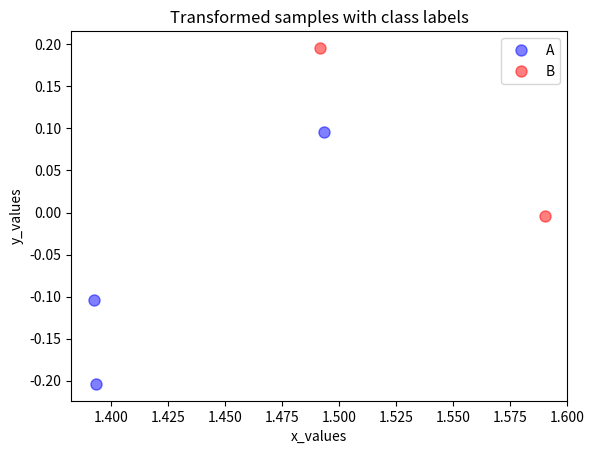

Python code for this plot:
#!/usr/bin/env python

# Principle component analysis in (almost) pure Python.

import numpy as np
from matplotlib import pyplot as plt
from mpl_toolkits.mplot3d import Axes3D
from mpl_toolkits.mplot3d import proj3d

# Return the dot product of two variables.
def dp(x, y):
    return sum([x[i] * y[i] for i in range(len(x))])

def plot_3d(data):
    fig = plt.figure(figsize=(8,8))
    ax = fig.add_subplot(111, projection='3d')
    plt.rcParams['legend.fontsize'] = 10

    A = list(filter(lambda x: x[3] == "A", data))
    B = list(filter(lambda x: x[3] == "B", data))

    ax.plot([a[0] for a in A],
            [a[1] for a in A],
            [a[2] for a in A],
            'o', markersize=8, color='blue', alpha=0.5, label='A')
    ax.plot([b[0] for b in B],
            [b[1] for b in B],
            [b[2] for b in B],
            'o', markersize=8, color='red', alpha=0.5, label='B')

    plt.title('Samples for class 1 and class 2')
    ax.legend(loc='upper right')
    plt.show()
    plt.close()

def plot_2d(data):
    A = list(filter(lambda x: x[2] == "A", data))
    B = list(filter(lambda x: x[2] == "B", data))

    plt.plot([a[0] for a in A],
             [a[1] for a in A],
             'o', markersize=8, color='blue', alpha=0.5, label='A')
    plt.plot([b[0] for b in B],
             [b[1] for b in B],
             'o', markersize=8, color='red', alpha=0.5, label='B')
    plt.xlabel('x_values')
    plt.ylabel('y_values')
    plt.legend()
    plt.title('Transformed samples with class labels')

    plt.show()

# PCA to reduce a d-dimensional data set to a k-dimensional data set:
#####################################################################

# PCA reduces a d-dimensional dataset to a k-dimensional dataset. In
# this case, we're going to reduce a 3 dimensional set to 2
# dimensions. Our dataset consists of 5 labelled data points,
# belonging to class A or B.
X = [[4, 2, .6, "A"],
     [4.2, 2.1, .59, "A"],
     [3.9, 2, .58, "A"],
     [4.3, 2.1, .62, "B"],
     [4.1, 2.2, .63, "B"]]
# The length of our dataset is n.
n = len(X)
# The dimensionality of our dataset.
d = len(X[0]) - 1
# The reduced dimensionality size.
k = 2

plot_3d(X)

###
### Perform PCA:
###

# 1. Compute the mean vector. The mean vector has length d.
mean = [
    sum([x[0] for x in X]) / len(X),
    sum([x[1] for x in X]) / len(X),
    sum([x[2] for x in X]) / len(X)
]

# 2. "Centre" the dataset about the mean, by subtracting the mean
# vector from each data point.
for x in X:
    x[0] -= mean[0]
    x[1] -= mean[2]
    x[2] -= mean[2]

# 3. Compute the covariance matrix. The covariance matrix has size
# d x d. The main diagonal the covariance matrix shows is the variances
# of each attribute.
#
#    cov(a,b) = (1 / (n-1)) * sum(X[i][a] * X[i][b])
covariance = [[0,0,0],[0,0,0],[0,0,0]]
for i in range(d):
    for j in range(d):
        c = 0
        for l in range(n):
            c += X[l][i] * X[l][j]
        covariance[i][j] = c / n

# 4. Compute the eigenvectors and eigenvalues.
eigen_values, eigen_vectors = np.linalg.eig(covariance)

# 5. Sort the eigenvectors by decreasing eigenvalues, and select the k
# eigenvectors with the highest eigenvalues.
e = list(reversed(sorted(zip(eigen_values, eigen_vectors),
                         key=lambda x: x[0])))
e = e[0:k]

# 6. Create k x d matrix of eigenvectors.
W = [x[1] for x in e]

# 7. Project the samples onto the k dimensional subspace:
#    x' = W^T * x
for i in range(n):
    X[i] = [
        dp([W[0][0], W[0][1], W[0][2]], X[i]),
        dp([W[1][0], W[1][1], W[1][2]], X[i]),
        X[i][3]
    ]

plot_2d(X)

print("Mean", mean)
print("Covariance", covariance)
print("W", W)
print("Reduced", X)
